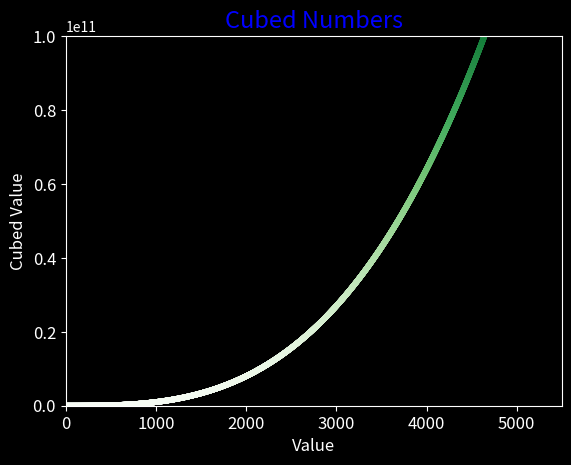

Recreate this plot in Python.
import matplotlib.pyplot as plt

x_values = range(1, 5001)
y_values = [x**3 for x in x_values]

plt.style.use('dark_background')

fig, ax = plt.subplots()
ax.scatter(x_values, y_values, c=y_values, cmap=plt.cm.Greens, s=10)

ax.set_title("Cubed Numbers", fontsize=17, c='Blue')
ax.set_xlabel("Value", fontsize=12)
ax.set_ylabel("Cubed Value", fontsize=12)
ax.tick_params(axis="both", labelsize=12)

ax.axis([0, 5500, 0, 100000000000])

plt.show()
#plt.savefig("plot.png")